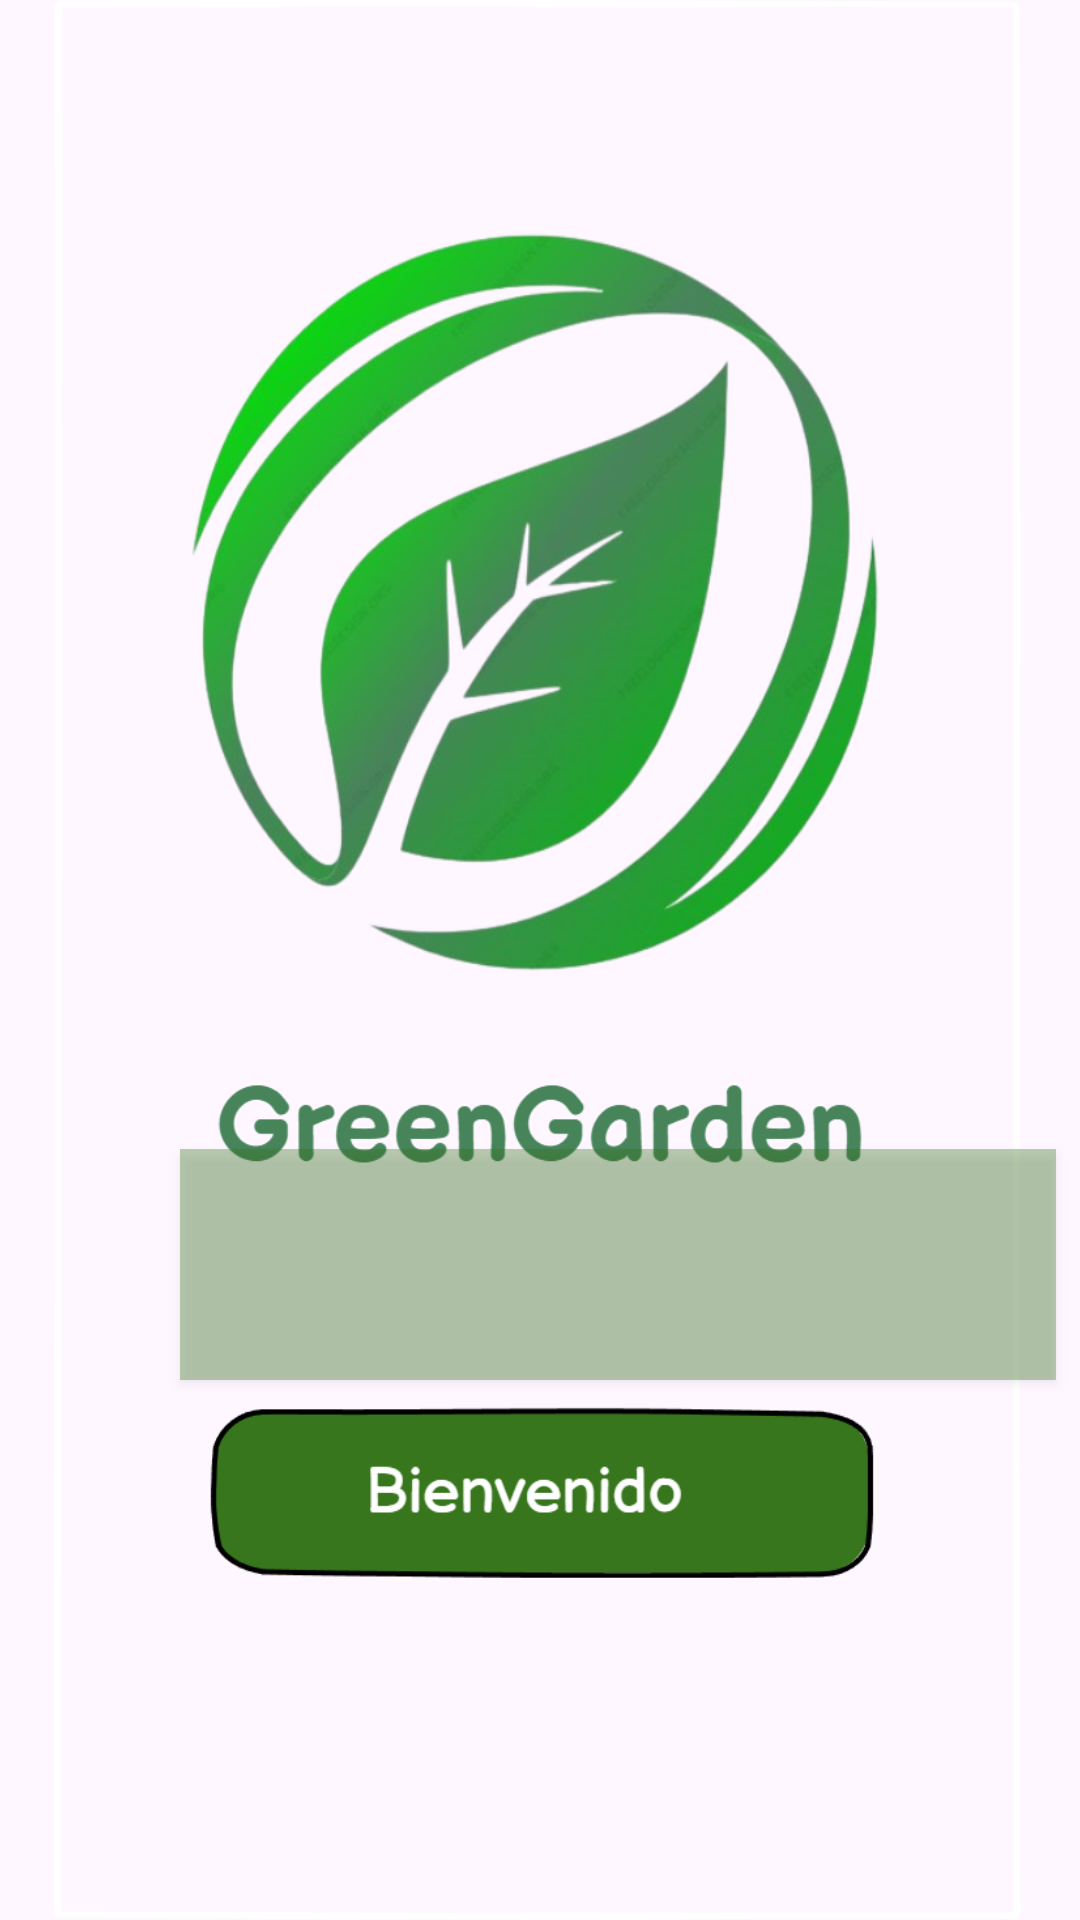

Reconstruct the res/layout file that produces this screen, plus the resources it refers to.
<!-- AndroidManifest.xml: application theme Theme.AppGreenGarden -->
<!-- res/layout/bienbenida.xml -->
<?xml version="1.0" encoding="utf-8"?>
<androidx.constraintlayout.widget.ConstraintLayout xmlns:android="http://schemas.android.com/apk/res/android"
    xmlns:app="http://schemas.android.com/apk/res-auto"
    xmlns:tools="http://schemas.android.com/tools"
    android:layout_width="match_parent"
    android:layout_height="match_parent"
    tools:context=".Bienbenida">


    <ImageView
        android:id="@+id/imageView"
        android:layout_width="wrap_content"
        android:layout_height="wrap_content"
        app:layout_constraintBottom_toBottomOf="parent"
        app:layout_constraintEnd_toEndOf="parent"
        app:layout_constraintHorizontal_bias="1.0"
        app:layout_constraintStart_toStartOf="parent"
        app:layout_constraintTop_toTopOf="parent"
        app:layout_constraintVertical_bias="1.0"
        app:srcCompat="@drawable/bienbenida" />

    <Button
        android:id="@+id/button_bienbenida"
        android:layout_width="292dp"
        android:layout_height="77dp"
        android:layout_marginStart="60dp"
        android:layout_marginEnd="50dp"
        android:layout_marginBottom="180dp"
        android:background="#5838761D"
        app:layout_constraintBottom_toBottomOf="@+id/imageView"
        app:layout_constraintEnd_toEndOf="parent"
        app:layout_constraintHorizontal_bias="0.0"
        app:layout_constraintStart_toStartOf="parent" />

</androidx.constraintlayout.widget.ConstraintLayout>
<!-- resources referenced by this layout -->
<resources>
  <!-- drawable bienbenida: png bitmap (drawable, 334361 bytes) -->
  <style name="Theme.AppGreenGarden" parent="Base.Theme.AppGreenGarden" />
  <style name="Base.Theme.AppGreenGarden" parent="Theme.Material3.DayNight.NoActionBar">
          
          <item name="colorPrimary">@color/green</item>
      </style>
  <color name="green">#38761D</color>
</resources>
